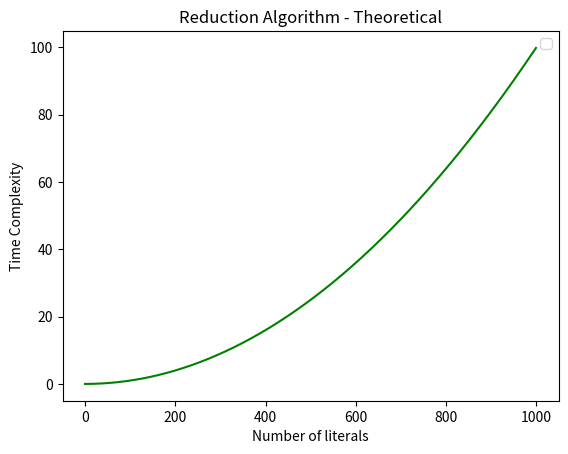

Recreate this plot in Python.
from matplotlib import pyplot as plt
import numpy as np

# plot theoretical graph
x_values = np.arange(0, 1000, 1)
y_values = (x_values ** 2) / 10_000  # divide by 10,000 so that formatting is easier.

plt.plot(x_values, y_values, color="green")

plt.title("Reduction Algorithm - Theoretical")
plt.xlabel("Number of literals")
plt.ylabel("Time Complexity")
plt.legend()
plt.savefig("reduction_algorithm_theoretical.png")
plt.show()
